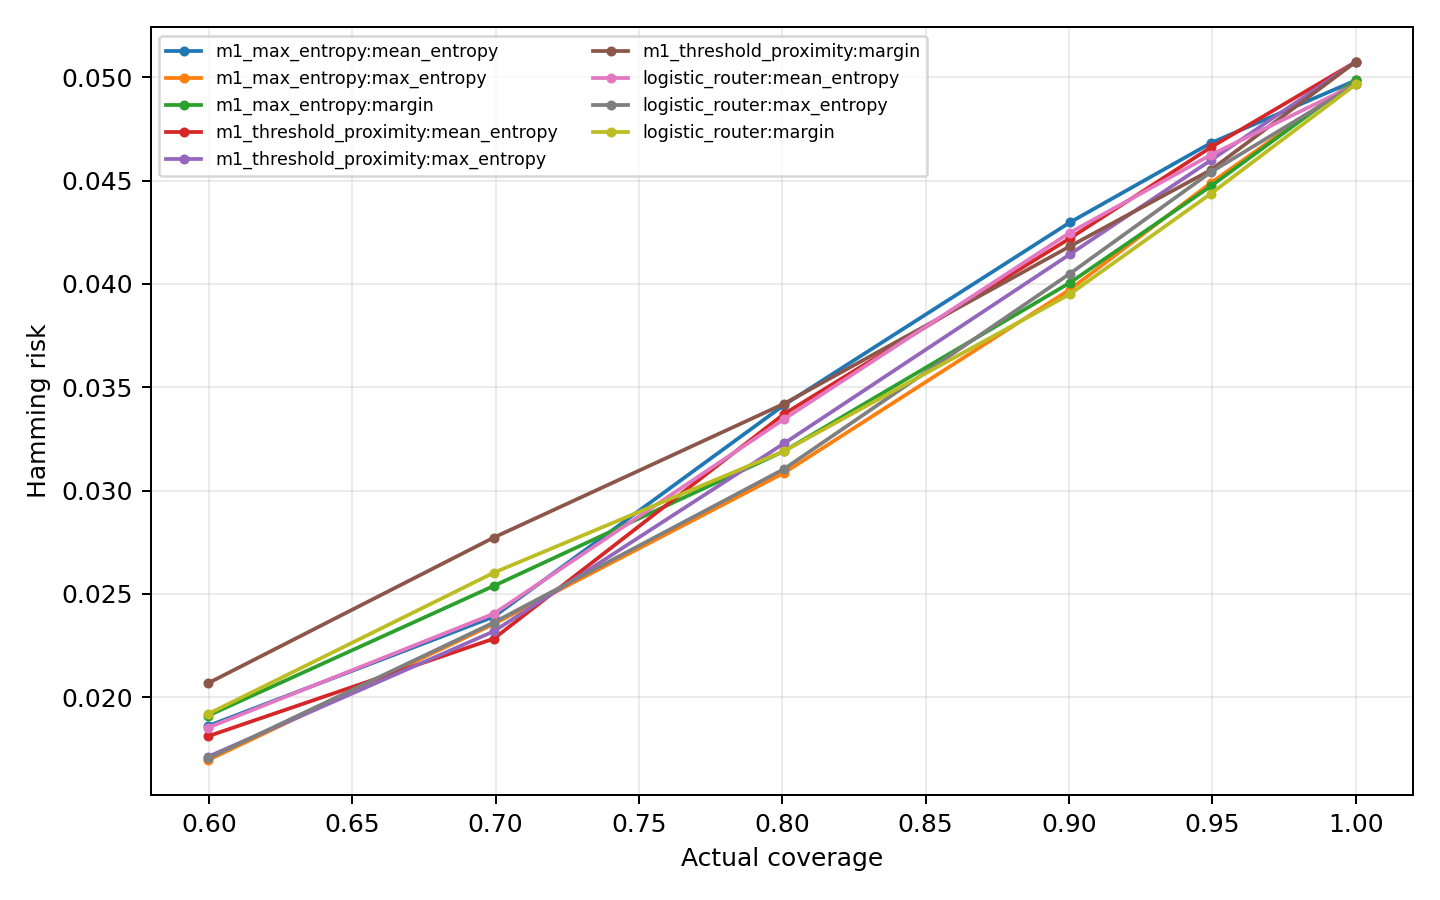

The data file committed next to this chart (first rows):
policy, uncertainty_method, target_coverage, actual_coverage, accepted_rows, hamming_risk, subset_error, micro_f1, macro_f1, five_label_macro_f1
m1_max_entropy, mean_entropy, 1.0, 1.0, 3360, 0.04985, 0.2378, 0.7673, 0.6116, 0.7218
m1_max_entropy, mean_entropy, 0.95, 0.9494, 3190, 0.04681, 0.2245, 0.7721, 0.5616, 0.6739
m1_max_entropy, mean_entropy, 0.9, 0.9003, 3025, 0.04298, 0.2073, 0.7815, 0.5289, 0.6347
m1_max_entropy, mean_entropy, 0.8, 0.8006, 2690, 0.03414, 0.1654, 0.8123, 0.4563, 0.5475
m1_max_entropy, mean_entropy, 0.7, 0.6994, 2350, 0.0239, 0.1187, 0.8598, 0.4768, 0.5721
m1_max_entropy, mean_entropy, 0.6, 0.5997, 2015, 0.01861, 0.09677, 0.8777, 0.49, 0.5879
m1_max_entropy, max_entropy, 1.0, 1.0, 3360, 0.04985, 0.2378, 0.7673, 0.6116, 0.7218
m1_max_entropy, max_entropy, 0.95, 0.9494, 3190, 0.04488, 0.211, 0.7807, 0.6128, 0.7224
m1_max_entropy, max_entropy, 0.9, 0.9003, 3025, 0.03972, 0.1861, 0.798, 0.6084, 0.7301
m1_max_entropy, max_entropy, 0.8, 0.8006, 2690, 0.03086, 0.145, 0.834, 0.6021, 0.7225
m1_max_entropy, max_entropy, 0.7, 0.6994, 2350, 0.02355, 0.1128, 0.8666, 0.5987, 0.7185
m1_max_entropy, max_entropy, 0.6, 0.5997, 2015, 0.01696, 0.08387, 0.8961, 0.459, 0.5508
m1_max_entropy, margin, 1.0, 1.0, 3360, 0.04985, 0.2378, 0.7673, 0.6116, 0.7218
m1_max_entropy, margin, 0.95, 0.9494, 3190, 0.04472, 0.2138, 0.7867, 0.6328, 0.7455
m1_max_entropy, margin, 0.9, 0.9003, 3025, 0.04006, 0.1924, 0.805, 0.6321, 0.7585
m1_max_entropy, margin, 0.8, 0.8006, 2690, 0.03191, 0.1517, 0.8348, 0.6261, 0.7513
m1_max_entropy, margin, 0.7, 0.6994, 2350, 0.02539, 0.1213, 0.8608, 0.5507, 0.6608
m1_max_entropy, margin, 0.6, 0.5997, 2015, 0.01911, 0.0938, 0.8862, 0.3528, 0.4234
m1_threshold_proximity, mean_entropy, 1.0, 1.0, 3360, 0.05074, 0.2432, 0.7672, 0.6086, 0.7182
m1_threshold_proximity, mean_entropy, 0.95, 0.9494, 3190, 0.0466, 0.2238, 0.7764, 0.5856, 0.7027
m1_threshold_proximity, mean_entropy, 0.9, 0.9003, 3025, 0.0422, 0.2043, 0.7884, 0.5645, 0.6774
m1_threshold_proximity, mean_entropy, 0.8, 0.8006, 2690, 0.03371, 0.1628, 0.8171, 0.5128, 0.6154
m1_threshold_proximity, mean_entropy, 0.7, 0.6994, 2350, 0.02284, 0.1153, 0.8666, 0.5302, 0.6362
m1_threshold_proximity, mean_entropy, 0.6, 0.5997, 2015, 0.01811, 0.0938, 0.881, 0.5439, 0.6526
m1_threshold_proximity, max_entropy, 1.0, 1.0, 3360, 0.05074, 0.2432, 0.7672, 0.6086, 0.7182
m1_threshold_proximity, max_entropy, 0.95, 0.9494, 3190, 0.04598, 0.2185, 0.7794, 0.6014, 0.7217
m1_threshold_proximity, max_entropy, 0.9, 0.9003, 3025, 0.04143, 0.1954, 0.7943, 0.6112, 0.7334
m1_threshold_proximity, max_entropy, 0.8, 0.8006, 2690, 0.03228, 0.152, 0.8281, 0.6057, 0.7268
m1_threshold_proximity, max_entropy, 0.7, 0.6994, 2350, 0.02319, 0.1119, 0.8681, 0.6062, 0.7274
m1_threshold_proximity, max_entropy, 0.6, 0.5997, 2015, 0.01712, 0.08486, 0.8948, 0.5226, 0.6271
m1_threshold_proximity, margin, 1.0, 1.0, 3360, 0.05074, 0.2432, 0.7672, 0.6086, 0.7182
m1_threshold_proximity, margin, 0.95, 0.9494, 3190, 0.04551, 0.2188, 0.7859, 0.6267, 0.7391
m1_threshold_proximity, margin, 0.9, 0.9003, 3025, 0.04182, 0.201, 0.7982, 0.619, 0.7428
m1_threshold_proximity, margin, 0.8, 0.8006, 2690, 0.0342, 0.1617, 0.8253, 0.6158, 0.7389
m1_threshold_proximity, margin, 0.7, 0.6994, 2350, 0.02773, 0.1315, 0.8502, 0.5183, 0.622
m1_threshold_proximity, margin, 0.6, 0.5997, 2015, 0.02068, 0.1022, 0.879, 0.3841, 0.4609
logistic_router, mean_entropy, 1.0, 1.0, 3360, 0.04965, 0.2384, 0.7709, 0.6119, 0.7222
logistic_router, mean_entropy, 0.95, 0.9494, 3190, 0.04624, 0.2241, 0.7774, 0.5558, 0.667
logistic_router, mean_entropy, 0.9, 0.9003, 3025, 0.04248, 0.2069, 0.7854, 0.526, 0.6312
logistic_router, mean_entropy, 0.8, 0.8006, 2690, 0.03346, 0.1617, 0.8162, 0.4607, 0.5529
logistic_router, mean_entropy, 0.7, 0.6994, 2350, 0.02404, 0.1179, 0.8589, 0.4347, 0.5216
logistic_router, mean_entropy, 0.6, 0.5997, 2015, 0.01853, 0.09529, 0.8785, 0.4682, 0.5619
logistic_router, max_entropy, 1.0, 1.0, 3360, 0.04965, 0.2384, 0.7709, 0.6119, 0.7222
logistic_router, max_entropy, 0.95, 0.9494, 3190, 0.0454, 0.2144, 0.7815, 0.6022, 0.7227
logistic_router, max_entropy, 0.9, 0.9003, 3025, 0.0405, 0.1901, 0.7974, 0.6039, 0.7246
logistic_router, max_entropy, 0.8, 0.8006, 2690, 0.03104, 0.1442, 0.8343, 0.5983, 0.718
logistic_router, max_entropy, 0.7, 0.6994, 2350, 0.02362, 0.1132, 0.8657, 0.5695, 0.6834
logistic_router, max_entropy, 0.6, 0.5997, 2015, 0.01704, 0.08437, 0.895, 0.3842, 0.4611
logistic_router, margin, 1.0, 1.0, 3360, 0.04965, 0.2384, 0.7709, 0.6119, 0.7222
logistic_router, margin, 0.95, 0.9494, 3190, 0.04436, 0.2132, 0.7906, 0.6298, 0.7419
logistic_router, margin, 0.9, 0.9003, 3025, 0.0395, 0.1904, 0.8087, 0.6353, 0.7624
logistic_router, margin, 0.8, 0.8006, 2690, 0.03191, 0.1532, 0.8353, 0.6367, 0.764
logistic_router, margin, 0.7, 0.6994, 2350, 0.02603, 0.1247, 0.8586, 0.548, 0.6577
logistic_router, margin, 0.6, 0.5997, 2015, 0.01919, 0.09479, 0.8861, 0.3656, 0.4388
